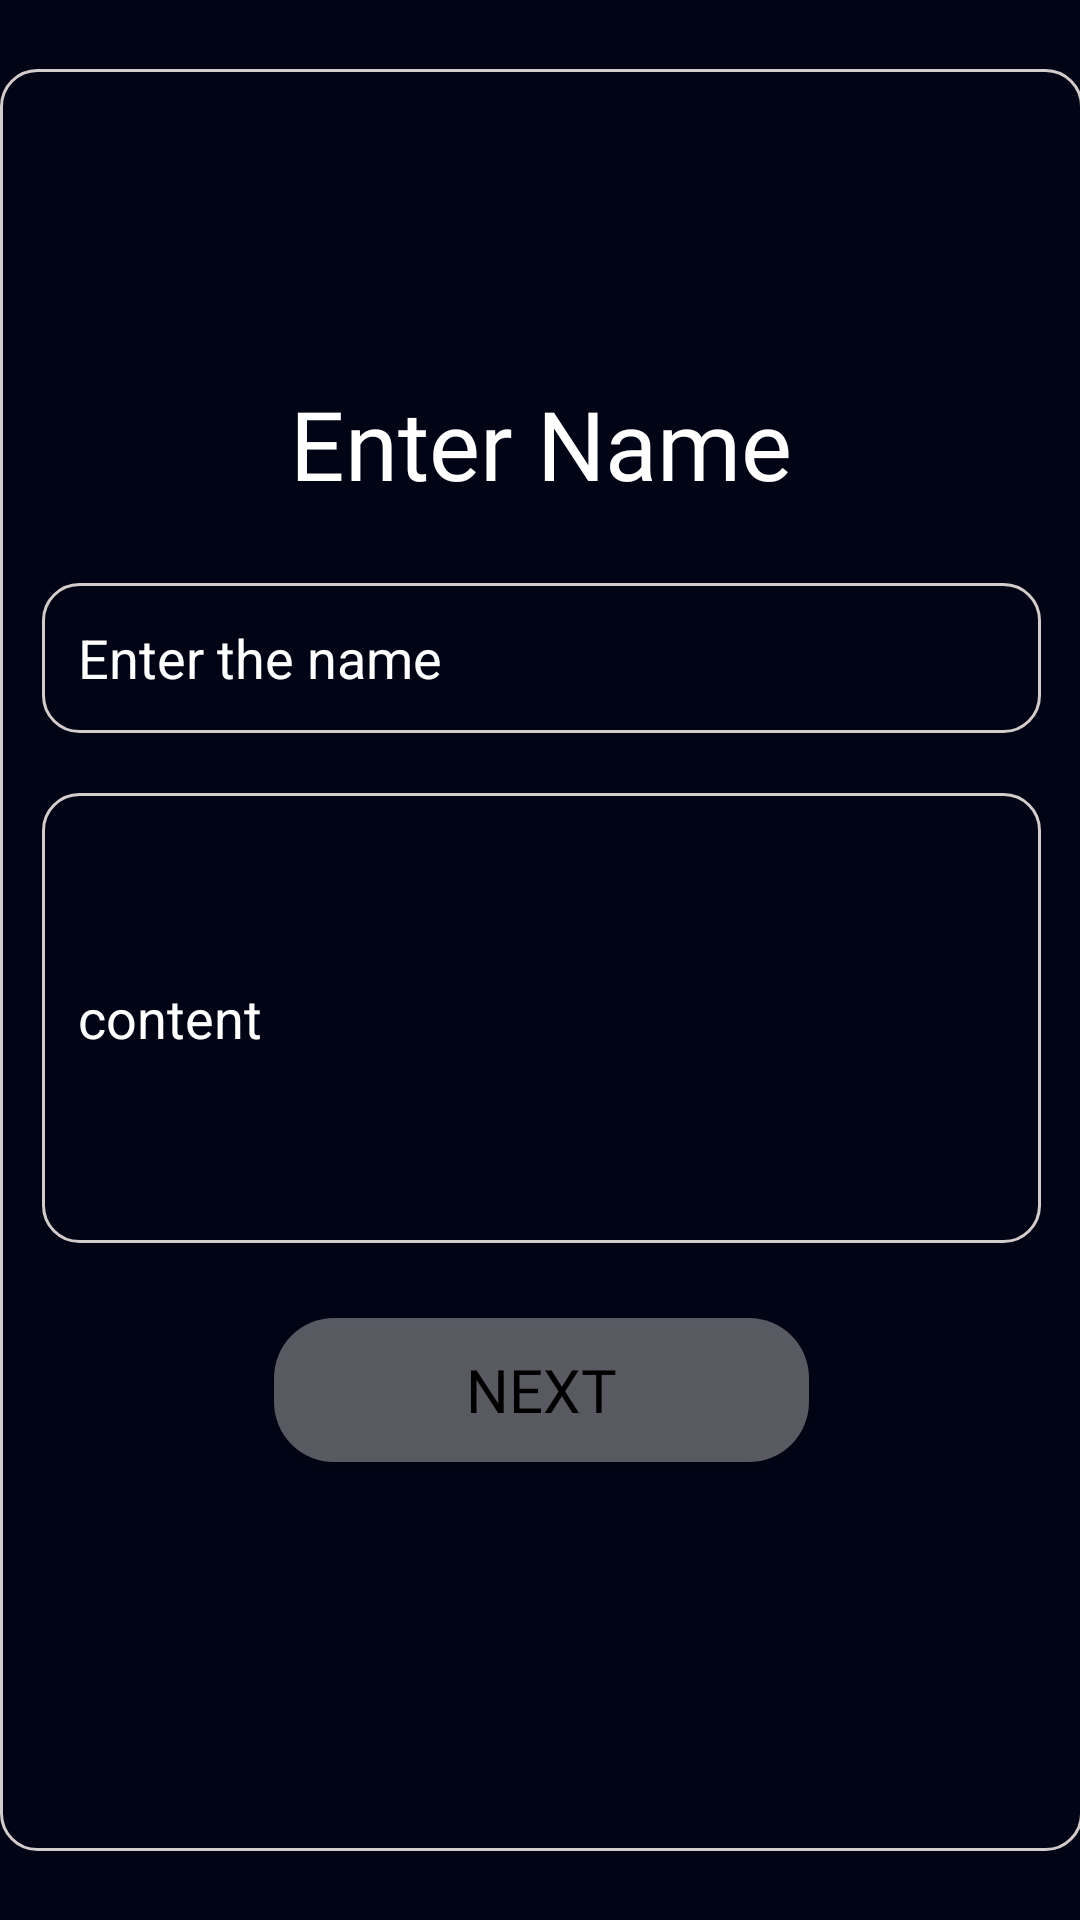

The Android layout XML behind this screen, and the referenced resources:
<!-- AndroidManifest.xml: application theme Theme.BirthdayWishing -->
<!-- res/layout/activity_main.xml -->
<?xml version="1.0" encoding="utf-8"?>
<androidx.constraintlayout.widget.ConstraintLayout xmlns:android="http://schemas.android.com/apk/res/android"
    xmlns:app="http://schemas.android.com/apk/res-auto"
    xmlns:tools="http://schemas.android.com/tools"
    android:layout_width="match_parent"
    android:layout_height="match_parent"
    android:background="@color/backgroud"
    android:orientation="vertical"
    tools:context=".MainActivity" >

    <androidx.appcompat.widget.LinearLayoutCompat
        android:layout_width="361dp"
        android:layout_height="594dp"
        android:layout_marginStart="18dp"
        android:layout_marginEnd="18dp"
        android:background="@drawable/border"
        android:gravity="center"
        android:orientation="vertical"
        android:padding="14dp"
        app:layout_constraintBottom_toBottomOf="parent"
        app:layout_constraintEnd_toEndOf="parent"
        app:layout_constraintStart_toStartOf="parent"
        app:layout_constraintTop_toTopOf="parent"
       >

        <TextView
            android:id="@+id/text"
            android:layout_width="match_parent"
            android:layout_height="wrap_content"
            android:layout_marginTop="10dp"
            android:fontFamily="@font/poppins_semibold"
            android:text="Enter Name"
            android:textAlignment="center"
            android:textColor="@color/white"
            android:textSize="32sp" />

        <EditText
            android:id="@+id/nameInput"
            android:layout_width="match_parent"
            android:layout_height="50dp"
            android:layout_marginTop="25dp"
            android:background="@drawable/border"
            android:hint="Enter the name"
            android:padding="12dp"
            android:textColor="@color/white"
            android:textColorHint="@color/white"
            android:textSize="18sp" />

        <EditText
            android:id="@+id/contentInput"
            android:layout_width="match_parent"
            android:layout_height="150dp"
            android:layout_marginTop="20dp"
            android:background="@drawable/border"
            android:hint="content"
            android:padding="12dp"
            android:text=""
            android:textColor="@color/white"
            android:textColorHint="@color/white"
            android:textSize="18sp" />

        <Button
            android:id="@+id/next"
            android:layout_width="wrap_content"
            android:layout_height="48dp"
            android:layout_marginTop="25dp"
            android:layout_marginBottom="36dp"
            android:background="@drawable/frame"
            android:fontFamily="@font/poppins_bold"
            android:paddingStart="64dp"
            android:paddingEnd="64dp"
            android:text="NEXT"
            android:textColor="@color/black"
            android:textSize="20sp" />


    </androidx.appcompat.widget.LinearLayoutCompat>

</androidx.constraintlayout.widget.ConstraintLayout>
<!-- resources referenced by this layout -->
<resources>
  <color name="backgroud">#010414</color>
  <color name="black">#FF000000</color>
  <color name="white">#FFFFFFFF</color>
  <!-- drawable border (drawable) -->
  <?xml version="1.0" encoding="utf-8"?>
  <shape xmlns:android="http://schemas.android.com/apk/res/android"
      android:shape="rectangle">
      <corners android:radius="12dp"/>
      <stroke android:color="@color/silver" android:width="1dp"/>
  
  </shape>
  <!-- drawable frame (drawable) -->
  <?xml version="1.0" encoding="utf-8"?>
  <shape xmlns:android="http://schemas.android.com/apk/res/android"
      android:shape="rectangle">
      <solid android:color="@color/frame"/>
      <corners android:radius="20dp"/>
  
  </shape>
  <style name="Theme.BirthdayWishing" parent="Base.Theme.BirthdayWishing" />
  <color name="silver">#D3CCCC</color>
  <color name="frame">#5EF2EDED</color>
  <style name="Base.Theme.BirthdayWishing" parent="Theme.AppCompat.Light.NoActionBar">
  
          
          
          <item name="colorPrimary">@color/backgroud</item>
          <item name="colorPrimaryDark">@color/backgroud</item>
          <item name="colorAccent">@color/primary</item>
      </style>
  <color name="primary">#FFE600</color>
</resources>
